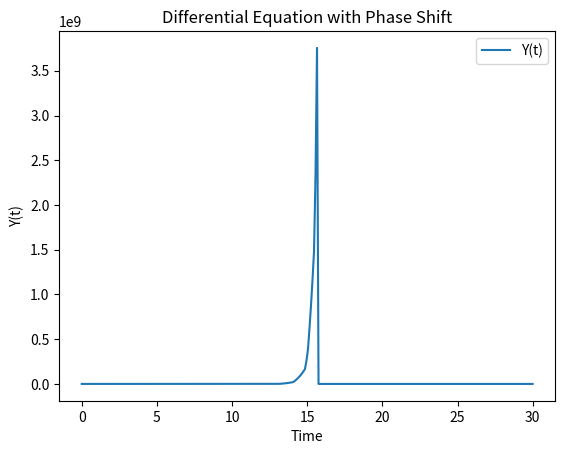

The script that saved this image:

import numpy as np
from scipy.integrate import odeint
import matplotlib.pyplot as plt

# Define the function that remembers past values
class PastValues:
    def __init__(self, tau, max_len):
        self.tau = tau
        self.max_len = max_len
        self.values = []

    def add(self, value):
        if len(self.values) >= self.max_len:
            self.values.pop(0)  # keep the array within max_len
        self.values.append(value)

    def get(self, current_t, target_t):
        index = int(target_t // self.tau)  # calculate the index of the past value
        if index >= len(self.values) or index < 0:
            return 0  # or any default value you deem appropriate
        return self.values[index]

# Define your differential equations system
def etaFunc(Y, t, past):
    a = 1
    b = 5
    tau = 3

    # Add the current value to the past values
    past.add(Y[0])

    # Get values from past
    Y_past = past.get(t, t-tau)

    dYdt = a * Y[0] + b * Y_past
    return [dYdt]

# Initial conditions
initCond = [1]  # Initial value of Y(0)
time = np.linspace(0, 30, 300)  # Time from 0 to 30 in 300 points

# Create an instance to keep track of past values
past_values = PastValues(tau=3, max_len=len(time))

# Integrate the system using odeint
ETA = odeint(etaFunc, initCond, time, args=(past_values,))

# Plot the result
plt.plot(time, ETA[:, 0], label='Y(t)')
plt.title('Differential Equation with Phase Shift')
plt.xlabel('Time')
plt.ylabel('Y(t)')
plt.legend()
plt.show()
